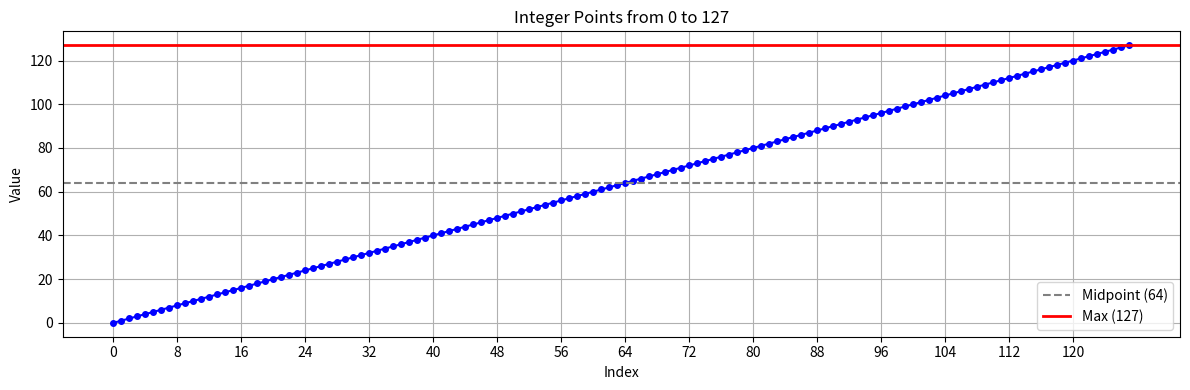

The script that saved this image:
import matplotlib.pyplot as plt

# Generate integer points from 0 to 127
x = list(range(128))
y = x  # Just using y = x for this example

# Create the plot
plt.figure(figsize=(12, 4))
plt.plot(x, y, marker='o', linestyle='-', color='blue', markersize=4)

# Add horizontal lines
plt.axhline(y=64, color='gray', linestyle='--', linewidth=1.5, label='Midpoint (64)')
plt.axhline(y=127, color='red', linestyle='-', linewidth=2, label='Max (127)')

# Enhance the chart
plt.title("Integer Points from 0 to 127")
plt.xlabel("Index")
plt.ylabel("Value")
plt.grid(True)
plt.xticks(range(0, 128, 8))
plt.legend()
plt.tight_layout()

# Show the plot
plt.show()
